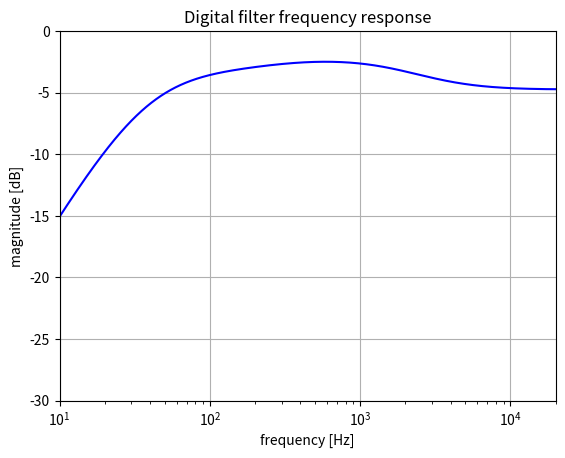

Write Python code to recreate this figure.
from scipy import signal
import numpy as np
import matplotlib.pyplot as plt
from enum import Enum

# Set the sample rate
sample_rate = 44100  # in Hz

# Set bass and treble to a different value between 0. and 1. to see the difference in the frequency response
bass = 0.5
treble = 0.5

class PotType(float, Enum):
  LINEAR = 1.
  LOG_A = 1.75
  LOG_B = 3.33333

pot_type = PotType.LOG_B

def log_pot(x, max):
  return pow(x, pot_type.value) * max

def get_s_domain_coefficients(bass, treble):
  # The following transfer function was derived with QsapecNG:
  # ( C1 * C2 * C3 * R2 * R3 * R4 + (1-t) * R1 * C1 * C2 * C3 * R2 * R4 + (1-t) * R1 * C1 * C2 * C3 * R2 * R3 + C1 * C2 * C3 * R2 * R3 * t*R1 ) * s^3 + ( C1 * C3 * R2 * R4 + C1 * C2 * R2 * R4 + C2 * C3 * R2 * R3 + C1 * C3 * R2 * R3 + C1 * C3 * R3 * R4 + C1 * C2 * R3 * R4 + (1-t) * R1 * C1 * C3 * R4 + (1-t) * R1 * C1 * C2 * R2 + (1-t) * R1 * C1 * C2 * R4 + (1-t) * R1 * C1 * C3 * R3 + (1-t) * R1 * C1 * C2 * R3 + C1 * C2 * R2 * t*R1 + C1 * C3 * R3 * t*R1 + C1 * C2 * R3 * t*R1 ) * s^2 + ( C2 * R2 + C1 * R2 + C3 * R3 + C2 * R3 + C1 * R3 + (1-t) * R1 * C1 ) * s
  # -------------------------------------------------------------------------------------------------------------------------------------------------------------------------------------------------------------------------------------------------------------------------------------------------------------------------------------------------------------------------------------------------------------------------------------------------------------------------------------------------------------------------------------------------------------------------------------------------------------------------------------------------------------------------------------------------------------------------------------------------------------------------------------------------------------------------------------------------------------------------------------------------------------------------------------------------------------------------------------------------------------------------------------
  # ( C1 * C2 * C3 * R2 * R3 * R4 + (1-t) * R1 * C1 * C2 * C3 * R2 * R4 + (1-t) * R1 * C1 * C2 * C3 * R2 * R3 + C1 * C2 * C3 * R2 * R4 * t*R1 + C1 * C2 * C3 * R2 * R3 * t*R1 ) * s^3 + ( C2 * C3 * R2 * R4 + C1 * C3 * R2 * R4 + C1 * C2 * R2 * R4 + C2 * C3 * R2 * R3 + C1 * C3 * R2 * R3 + C1 * C3 * R3 * R4 + C1 * C2 * R3 * R4 + (1-t) * R1 * C1 * C3 * R4 + (1-t) * R1 * C1 * C2 * R2 + (1-t) * R1 * C1 * C2 * R4 + (1-t) * R1 * C1 * C3 * R3 + (1-t) * R1 * C1 * C2 * R3 + C1 * C3 * R4 * t*R1 + C1 * C2 * R2 * t*R1 + C1 * C2 * R4 * t*R1 + C1 * C3 * R3 * t*R1 + C1 * C2 * R3 * t*R1 ) * s^2 + ( C3 * R4 + C2 * R2 + C1 * R2 + C2 * R4 + C3 * R3 + C2 * R3 + C1 * R3 + (1-t) * R1 * C1 + C1 * t*R1 ) * s + 1

  # This function implements this transfer function, but with less repeated calculations.

  r1 = 22000.
  r2 = log_pot(bass, 100000)
  r3 = 1000.
  r4 = 6800.

  c1 = 2.2e-8
  c2 = 2.2e-7
  c3 = 2.2e-8
  c1c2 = c1 * c2
  c1c3 = c1 * c3
  c2c3 = c2 * c3
  c1c2c3 = c1c2 * c3

  r1_a = treble * r1
  r1_b = (1. - treble) * r1

  b0 = c1c2c3 * r2 * r3 * r4 + r1_a * c1c2c3 * r2 * r4 + r1_a * c1c2c3 * r2 * r3 + c1c2c3 * r2 * r3 * r1_b
  b1 = c1c3 * r2 * r4 + c1c2 * r2 * r4 + c2c3 * r2 * r3 + c1c3 * r2 * r3 + c1c3 * r3 * r4 + c1c2 * r3 * r4 + r1_a * c1c3 * r4 + r1_a * c1c2 * r2 + r1_a * c1c2 * r4 + r1_a * c1c3 * r3 + r1_a * c1c2 * r3 + c1c2 * r2 * r1_b + c1c3 * r3 * r1_b + c1c2 * r3 * r1_b
  b2 = c2 * r2 + c1 * r2 + c3 * r3 + c2 * r3 + c1 * r3 + r1_a * c1
  b3 = 0.
  a0 = b0 + c1c2c3 * r2 * r4 * r1_b
  a1 = b1 + c2c3 * r2 * r4 + c1c3 * r4 * r1_b + c1c2 * r4 * r1_b 
  a2 = c3 * r4 + c2 * r2 + c1 * r2 + c2 * r4 + c3 * r3 + c2 * r3 + c1 * r3 + r1_a * c1 + c1 * r1_b
  a3 = 1.
  
  return ([b0, b1, b2, b3], [a0, a1, a2, a3])

# Get the s-domain coefficients
num, den = get_s_domain_coefficients(bass, treble)
print("s-domain coefficients:", (num, den))

# Apply the bilinear transform
b, a = signal.bilinear(num, den, fs=sample_rate)
print("z-domain coefficients:", (list(b), list(a)))

# Get the frequency response
w,h = signal.freqz(b, a, 2**20)
w = w * sample_rate / (2 *np.pi)

# Plot the frequency response
fig = plt.figure()
plt.title('Digital filter frequency response')
plt.semilogx(w, 20 * np.log10(abs(h)), 'b')
plt.ylabel('magnitude [dB]')
plt.xlabel('frequency [Hz]')
plt.grid()
plt.axis('tight')
plt.xlim([10, 20000])
plt.ylim([-30, 0])
plt.show()
